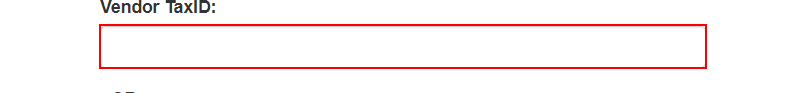
Workflow: Downloading all invoices of Vendor Tax ID

Step 1: type [in_VendorTaxID] into the text box in window 'ACME System 1*' (chrome.exe)

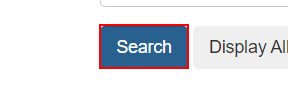
Step 2: click on the button in window 'ACME System 1*' (chrome.exe)

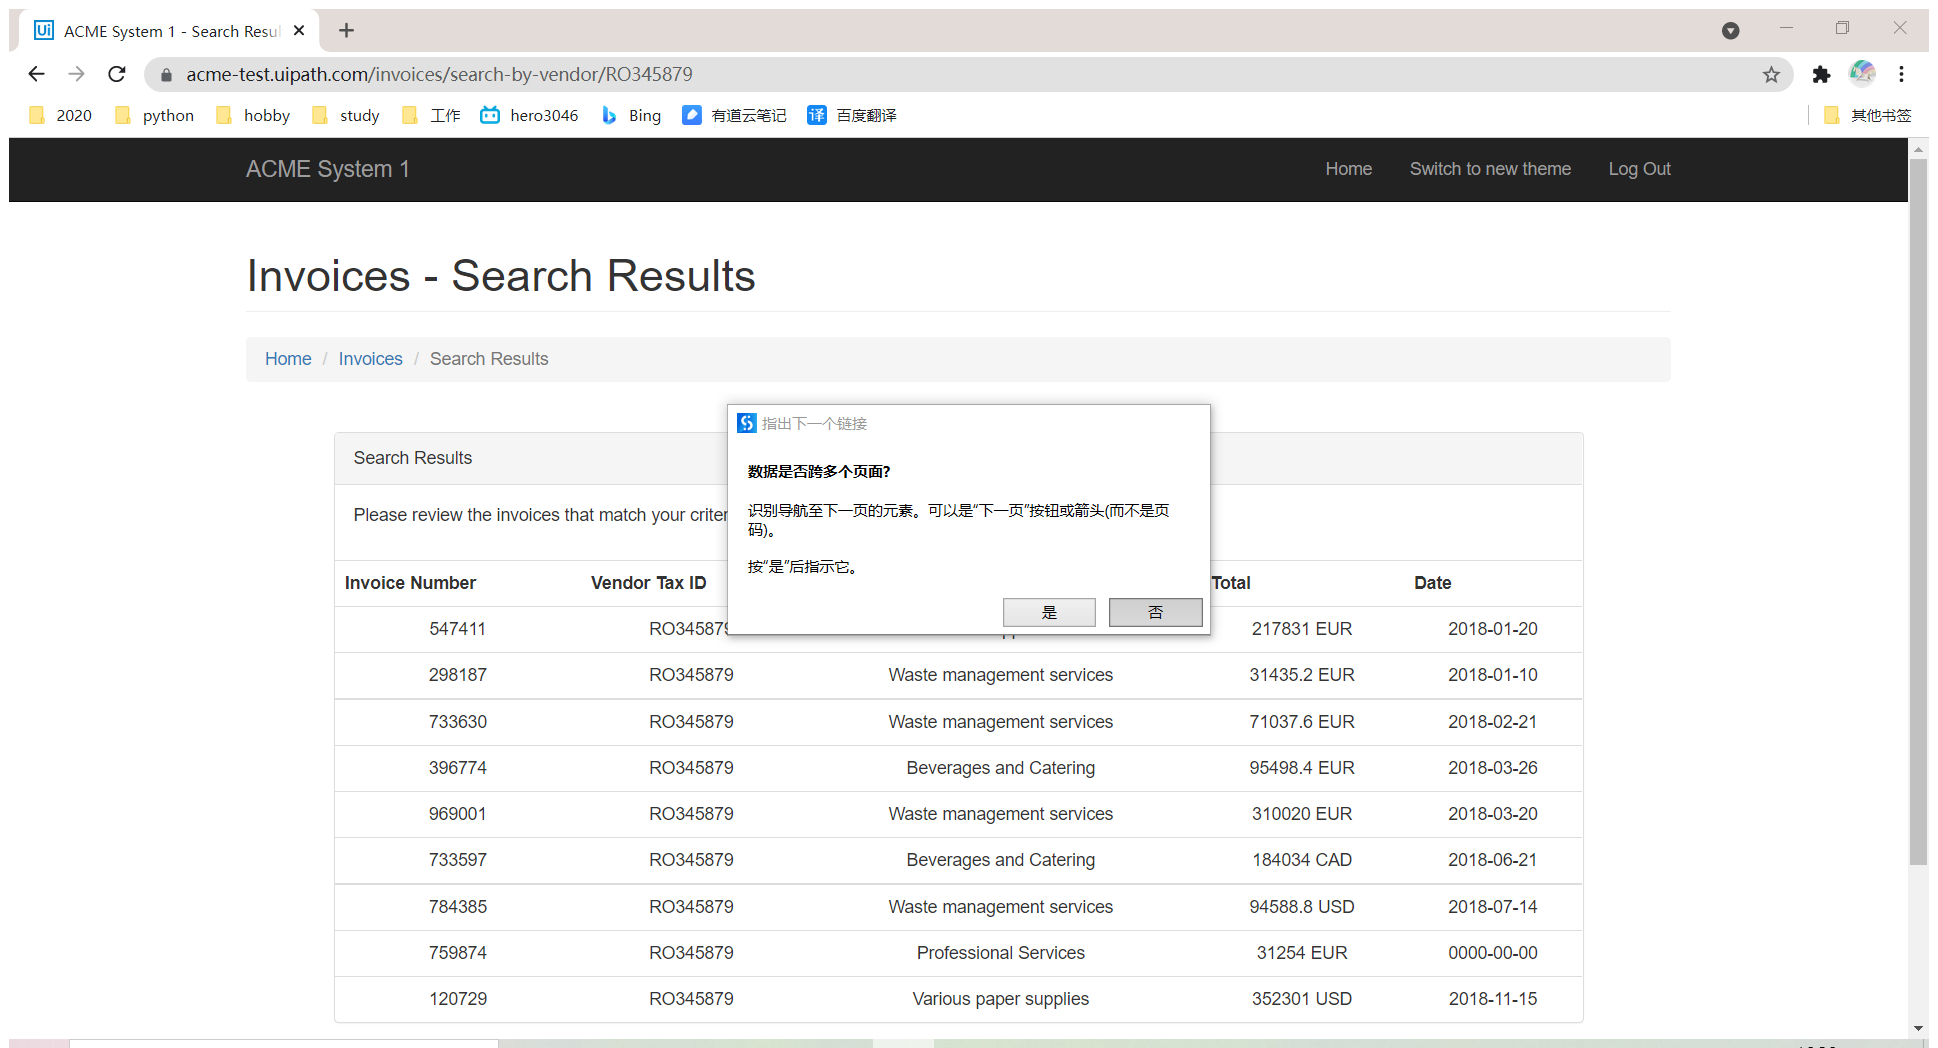
Step 3: 附加浏览器 'ACMESyste Page' in window 'ACME*' (chrome.exe)

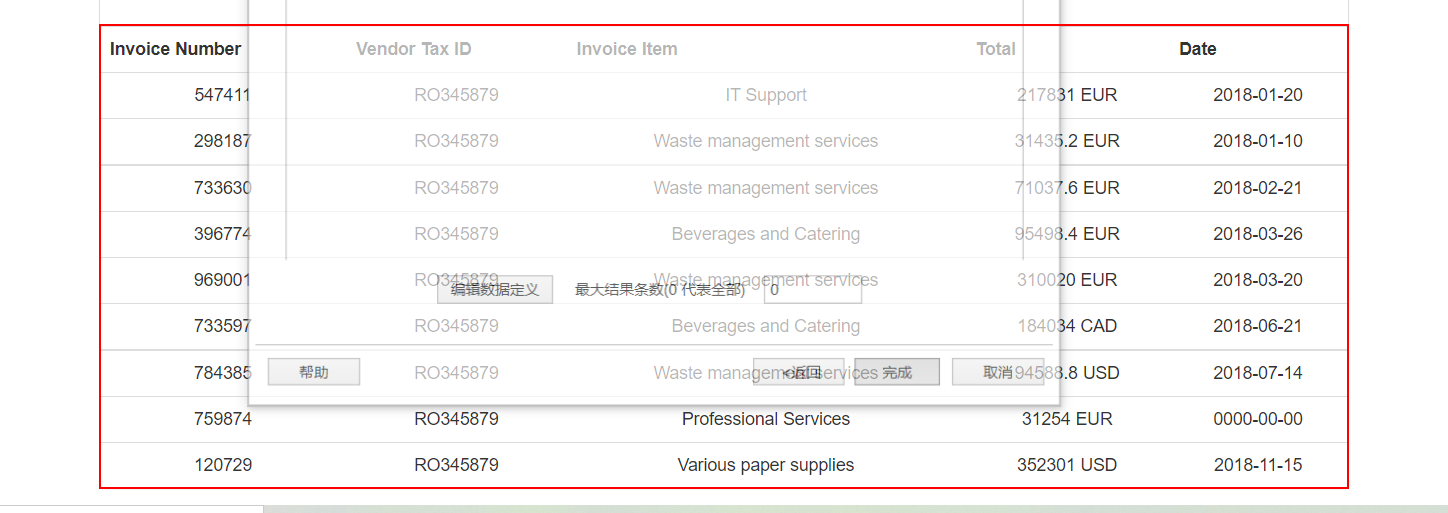
Step 4: get-text from the table